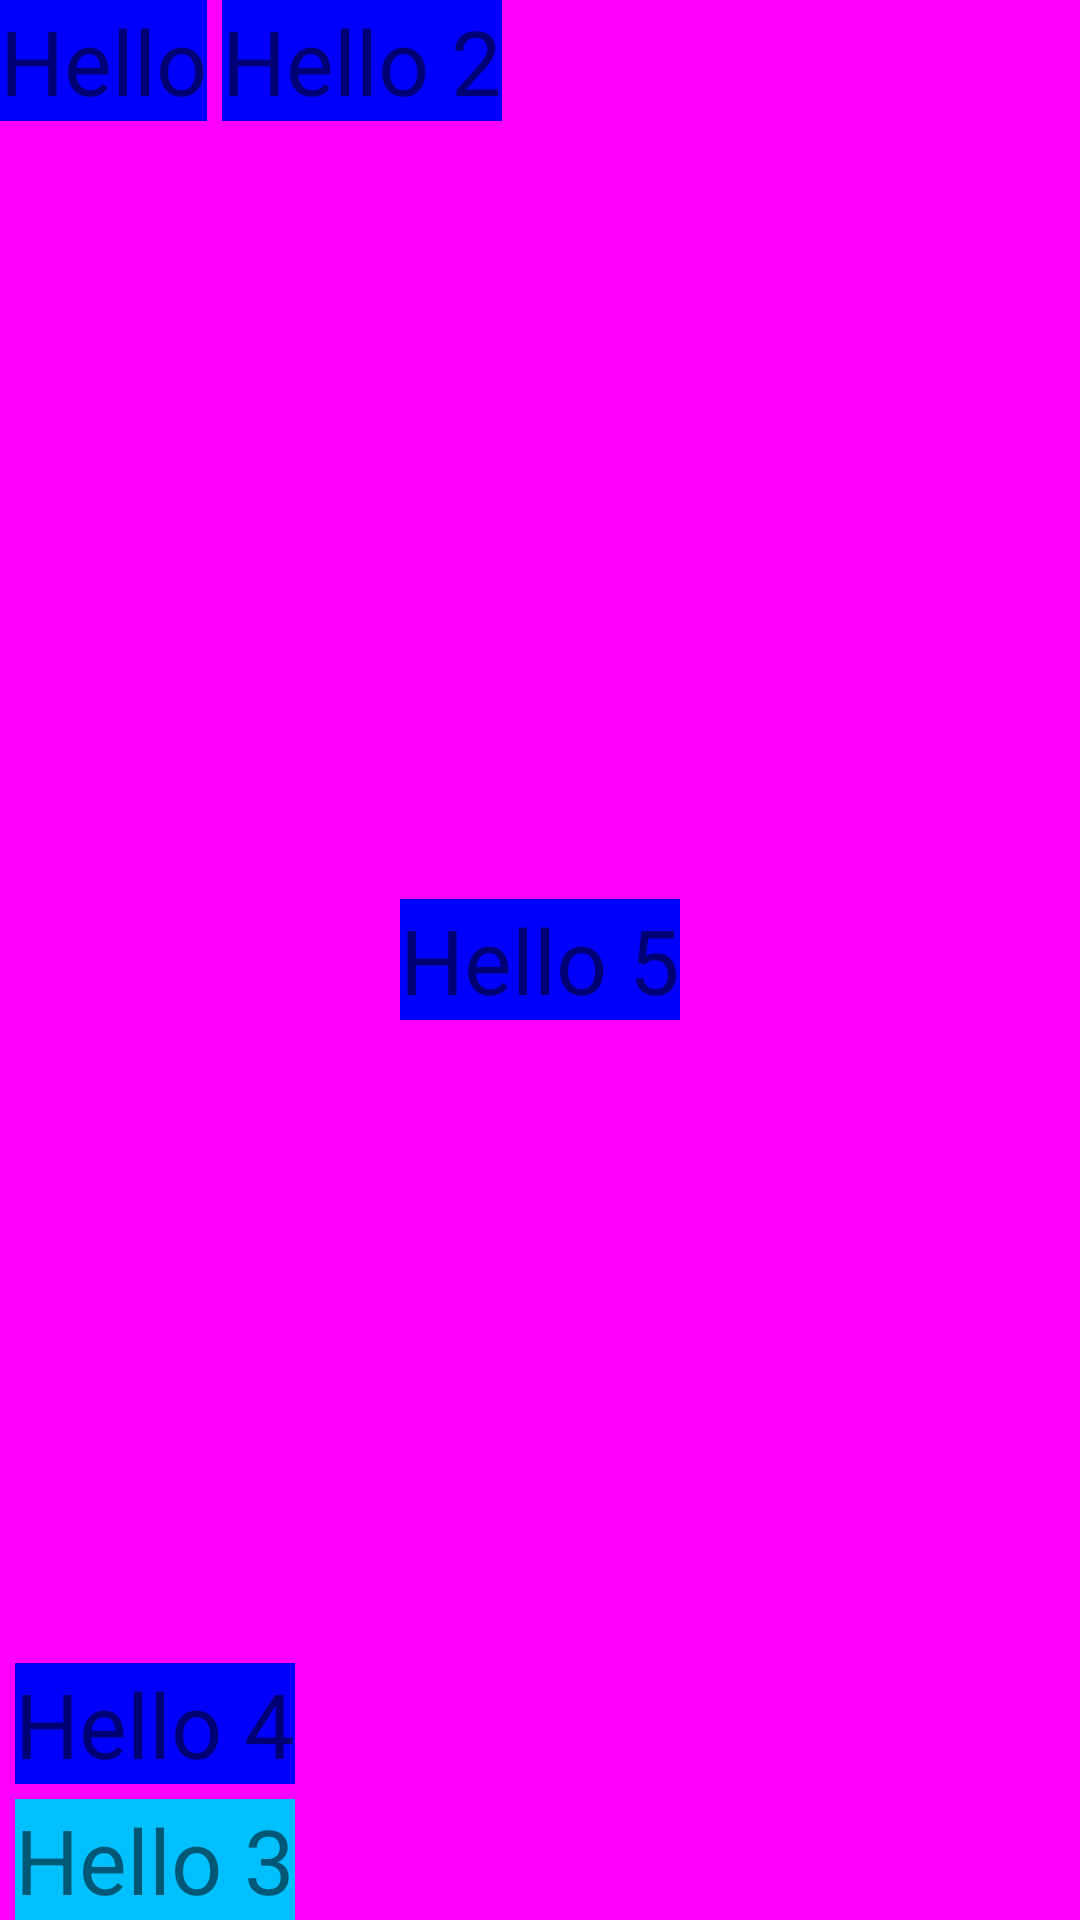

Produce the Android XML layout that renders to this screen, including the resource entries it uses.
<!-- AndroidManifest.xml: application theme Theme.LayoutsAndItems -->
<!-- res/layout/activity_relative_layout.xml -->
<?xml version="1.0" encoding="utf-8"?>
<RelativeLayout xmlns:android="http://schemas.android.com/apk/res/android"
    xmlns:app="http://schemas.android.com/apk/res-auto"
    xmlns:tools="http://schemas.android.com/tools"
   style="@style/Layoutdesignrelative"
    tools:context=".RelativeLayout">

    <TextView
        android:id="@+id/text1"
        android:layout_width="wrap_content"
        android:layout_height="wrap_content"
        android:text="Hello"
        android:background="#0000ff"
        android:textSize="30sp"
        android:gravity="center" />


    <TextView
        android:id="@+id/txt2"
        android:layout_width="wrap_content"
        android:layout_height="wrap_content"
        android:text="Hello 2"
        android:background="#0000ff"
        android:layout_toEndOf="@+id/text1"
        android:textSize="30sp"
        android:layout_marginLeft="5dp"
        android:gravity="center" />


    <TextView
        android:id="@+id/txt3"
        android:layout_width="wrap_content"
        android:layout_height="wrap_content"
        android:text="Hello 3"
        android:background="#00c0ff"
        android:layout_alignParentBottom="true"
        android:textSize="30sp"
        android:layout_marginLeft="5dp"
        android:gravity="center" />

    <TextView
        android:layout_width="wrap_content"
        android:layout_height="wrap_content"
        android:text="Hello 4"
        android:background="#0000ff"
        android:layout_above="@+id/txt3"
        android:textSize="30sp"
        android:layout_marginBottom="5dp"
        android:layout_marginLeft="5dp"
        android:gravity="center" />



    <TextView
        android:layout_width="wrap_content"
        android:layout_height="wrap_content"
        android:text="Hello 5"
        android:background="#0000ff"
        android:textSize="30sp"
        android:layout_centerInParent="true"
        android:layout_marginLeft="5dp"
        android:gravity="center" />



</RelativeLayout>
<!-- resources referenced by this layout -->
<resources>
  <style name="Layoutdesignrelative">
  
      <item name="android:background">#ff00ff</item>
      <item name="android:orientation">horizontal</item>
      <item name="android:layout_width">match_parent</item>
      <item name="android:layout_height">match_parent</item>
  </style>
  <style name="Theme.LayoutsAndItems" parent="Theme.MaterialComponents.DayNight.DarkActionBar">
          
          <item name="colorPrimary">@color/purple_500</item>
          <item name="colorPrimaryVariant">@color/purple_700</item>
          <item name="colorOnPrimary">@color/white</item>
          
          <item name="colorSecondary">@color/teal_200</item>
          <item name="colorSecondaryVariant">@color/teal_700</item>
          <item name="colorOnSecondary">@color/black</item>
          
          <item name="android:statusBarColor" tools:targetApi="l">?attr/colorPrimaryVariant</item>
          
      </style>
  <!-- not gathered from this repository: default colours our renderer supplied (Android Studio template values) -->
  <color name="purple_500">#FF6200EE</color>
  <color name="purple_700">#FF3700B3</color>
  <color name="teal_200">#FF03DAC5</color>
  <color name="teal_700">#FF018786</color>
  <color name="black">#FF000000</color>
  <color name="white">#FFFFFFFF</color>
</resources>
